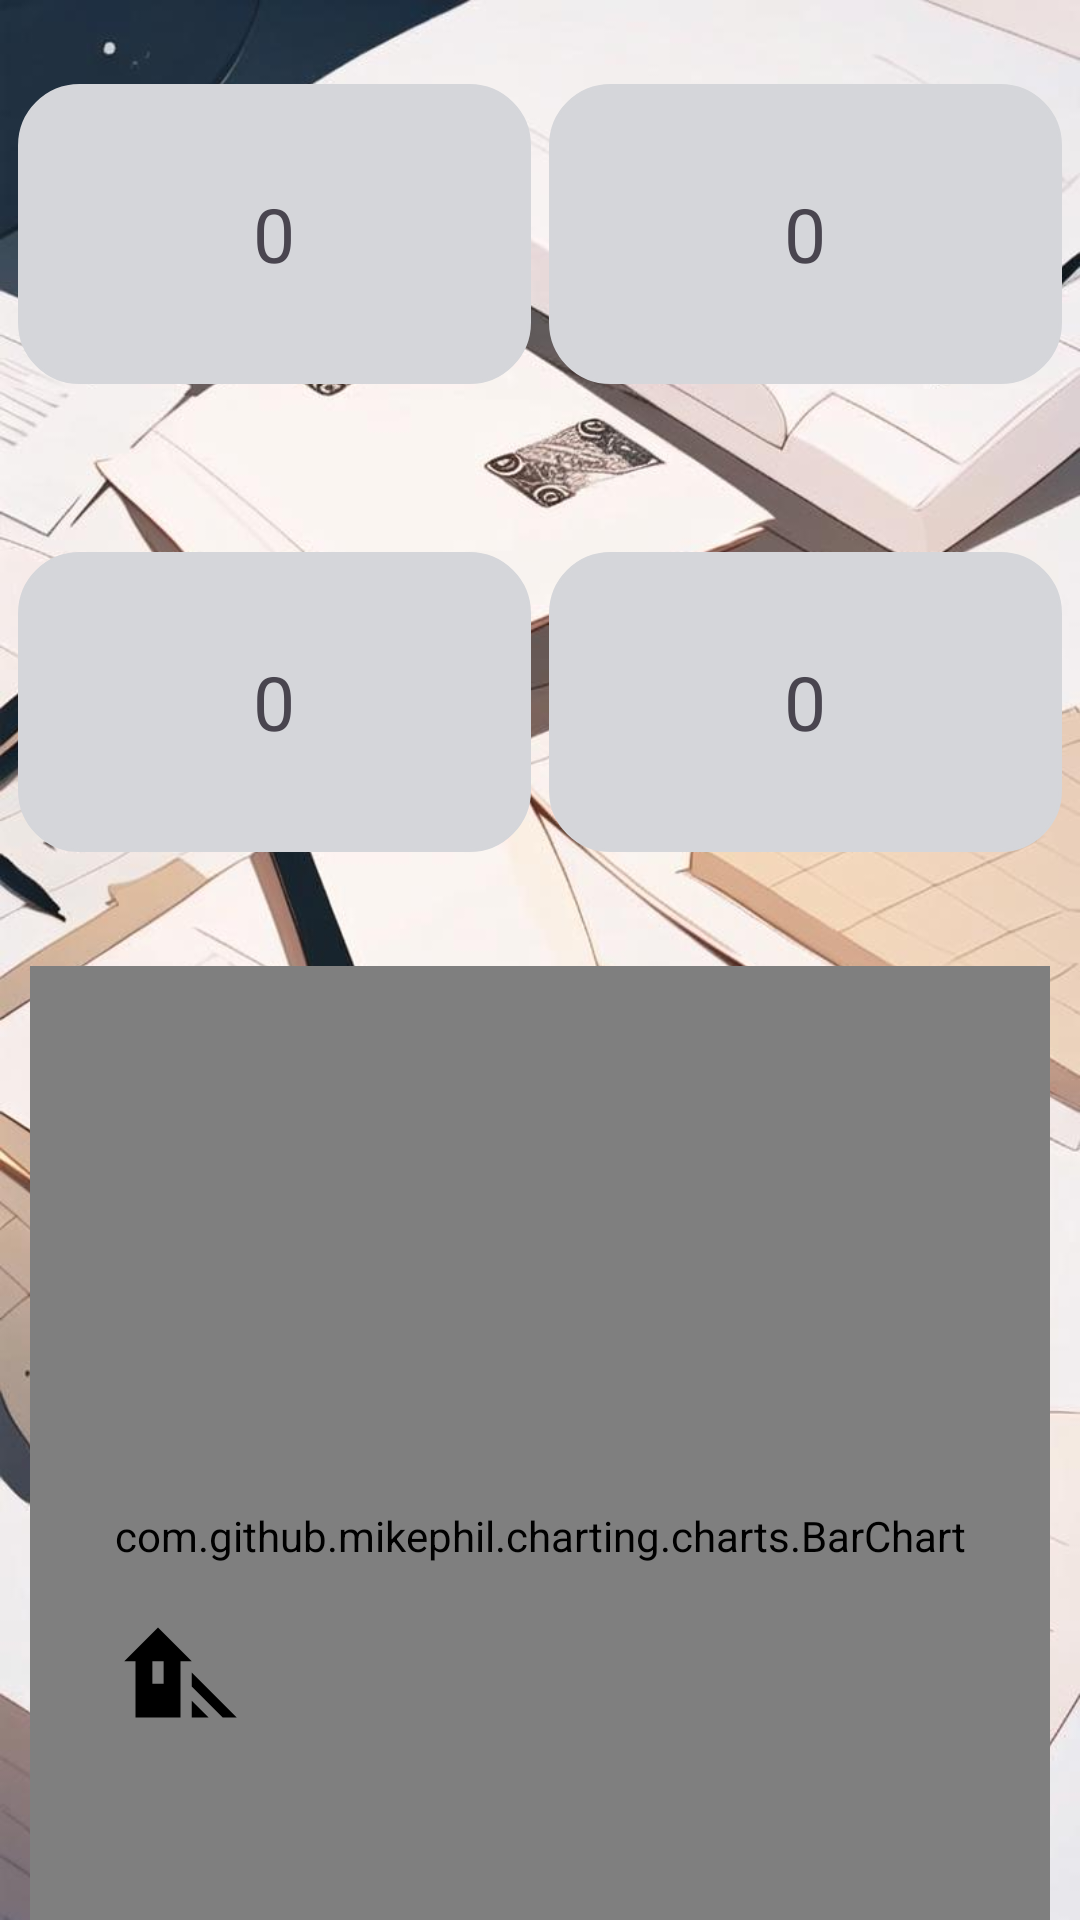

The Android layout XML behind this screen, and the referenced resources:
<!-- AndroidManifest.xml: application theme Theme.EasyWord -->
<!-- res/layout/activity_statistics.xml -->
<?xml version="1.0" encoding="utf-8"?>
<RelativeLayout xmlns:android="http://schemas.android.com/apk/res/android"
    xmlns:tools="http://schemas.android.com/tools"
    android:id="@+id/main"
    android:layout_width="match_parent"
    android:layout_height="match_parent"
    tools:context=".StatisticsActivity"
    android:orientation="vertical"
    android:background="@drawable/menu_background">
    <LinearLayout
        android:layout_width="match_parent"
        android:layout_height="700dp"
        android:orientation="vertical">
        <LinearLayout
            android:layout_margin="3dp"
            android:layout_width="match_parent"
            android:layout_height="150dp"
            android:orientation="horizontal">

            <LinearLayout
                android:layout_margin="3dp"
                android:layout_width="0dp"
                android:layout_weight="1"
                android:layout_height="match_parent"
                android:orientation="horizontal"
                android:gravity="center">

                <TextView
                    android:backgroundTint="@color/gray"
                    android:background="@drawable/round_border_black_nontrans"
                    android:text="0"
                    android:id="@+id/tv_remember_words"
                    android:textSize="@dimen/text_font_size"
                    android:layout_width="0dp"
                    android:layout_weight="1"
                    android:gravity="center"
                    android:layout_height="100dp"/>

            </LinearLayout>

            <LinearLayout
                android:layout_margin="3dp"
                android:layout_width="0dp"
                android:layout_weight="1"
                android:layout_height="match_parent"
                android:orientation="horizontal"
                android:gravity="center">

                <TextView
                    android:backgroundTint="@color/gray"
                    android:background="@drawable/round_border_black_nontrans"
                    android:text="0"
                    android:id="@+id/tv_remember_books"
                    android:textSize="@dimen/text_font_size"
                    android:layout_width="0dp"
                    android:layout_weight="1"
                    android:gravity="center"
                    android:layout_height="100dp"/>
            </LinearLayout>
        </LinearLayout>

        <LinearLayout
            android:layout_margin="3dp"
            android:layout_width="match_parent"
            android:layout_height="150dp">

            <LinearLayout
                android:layout_margin="3dp"
                android:layout_width="0dp"
                android:layout_weight="1"
                android:layout_height="match_parent"
                android:orientation="horizontal"
                android:gravity="center">

                <TextView
                    android:backgroundTint="@color/gray"
                    android:background="@drawable/round_border_black_nontrans"
                    android:text="0"
                    android:id="@+id/tv_remember_minutes"
                    android:textSize="@dimen/text_font_size"
                    android:layout_width="0dp"
                    android:layout_weight="1"
                    android:gravity="center"
                    android:layout_height="100dp"/>
            </LinearLayout>

            <LinearLayout
                android:layout_margin="3dp"
                android:layout_width="0dp"
                android:layout_weight="1"
                android:layout_height="match_parent"
                android:orientation="horizontal"
                android:gravity="center">

                <TextView
                    android:backgroundTint="@color/gray"
                    android:background="@drawable/round_border_black_nontrans"
                    android:text="0"
                    android:id="@+id/tv_remember_days"
                    android:textSize="@dimen/text_font_size"
                    android:layout_width="0dp"
                    android:layout_weight="1"
                    android:gravity="center"
                    android:layout_height="100dp"/>
            </LinearLayout>
        </LinearLayout>
        <LinearLayout
            android:orientation="vertical"
            android:layout_width="match_parent"
            android:layout_height="400dp">

            <com.github.mikephil.charting.charts.BarChart
                android:id="@+id/bar_chart"
                android:layout_width="match_parent"
                android:layout_height="match_parent"
                android:layout_margin="10dp"/>
        </LinearLayout>

    </LinearLayout>

    <LinearLayout
        android:layout_width="match_parent"
        android:layout_height="45dp"
        android:orientation="horizontal"
        android:layout_alignParentBottom="true"
        android:layout_marginBottom="60dp">

        <ImageView
            android:id="@+id/iv_jump_homepage"
            android:src="@drawable/icon_homepage"
            android:layout_width="0dp"
            android:layout_weight="1"
            android:layout_height="match_parent"/>
        <ImageView
            android:id="@+id/iv_jump_statistic"
            android:src="@drawable/icon_statistic"
            android:layout_width="0dp"
            android:layout_weight="1"
            android:layout_height="match_parent"/>
        <ImageView
            android:id="@+id/iv_jump_bookshell"
            android:src="@drawable/icon_book"
            android:layout_width="0dp"
            android:layout_weight="1"
            android:layout_height="match_parent"/>
    </LinearLayout>
</RelativeLayout>
<!-- resources referenced by this layout -->
<resources>
  <color name="gray">#D5d6da</color>
  <dimen name="text_font_size"> 25sp</dimen>
  <!-- drawable icon_homepage (drawable) -->
  <vector xmlns:android="http://schemas.android.com/apk/res/android" android:height="24dp" android:tint="#000000" android:viewportHeight="24" android:viewportWidth="24" android:width="24dp">
        
      <path android:fillColor="@android:color/white" android:pathData="M14,12v2.5l5.5,5.5L22,20zM14,20h3l-3,-3zM8,4l-6,6h2v10h8L12,10h2L8,4zM9,14L7,14v-4h2v4z"/>
      
  </vector>
  <!-- drawable menu_background: jpg bitmap (drawable, 93025 bytes) -->
  <!-- drawable round_border_black_nontrans (drawable) -->
  <shape xmlns:android="http://schemas.android.com/apk/res/android">
      
      <corners android:radius="20dp" /> 
      
      <stroke
          android:width="1dp"
          android:color="#FF000000" /> 
  </shape>
  <style name="Theme.EasyWord" parent="Base.Theme.EasyWord" />
  <style name="Base.Theme.EasyWord" parent="Theme.Material3.DayNight.NoActionBar">
          
          
      </style>
</resources>
